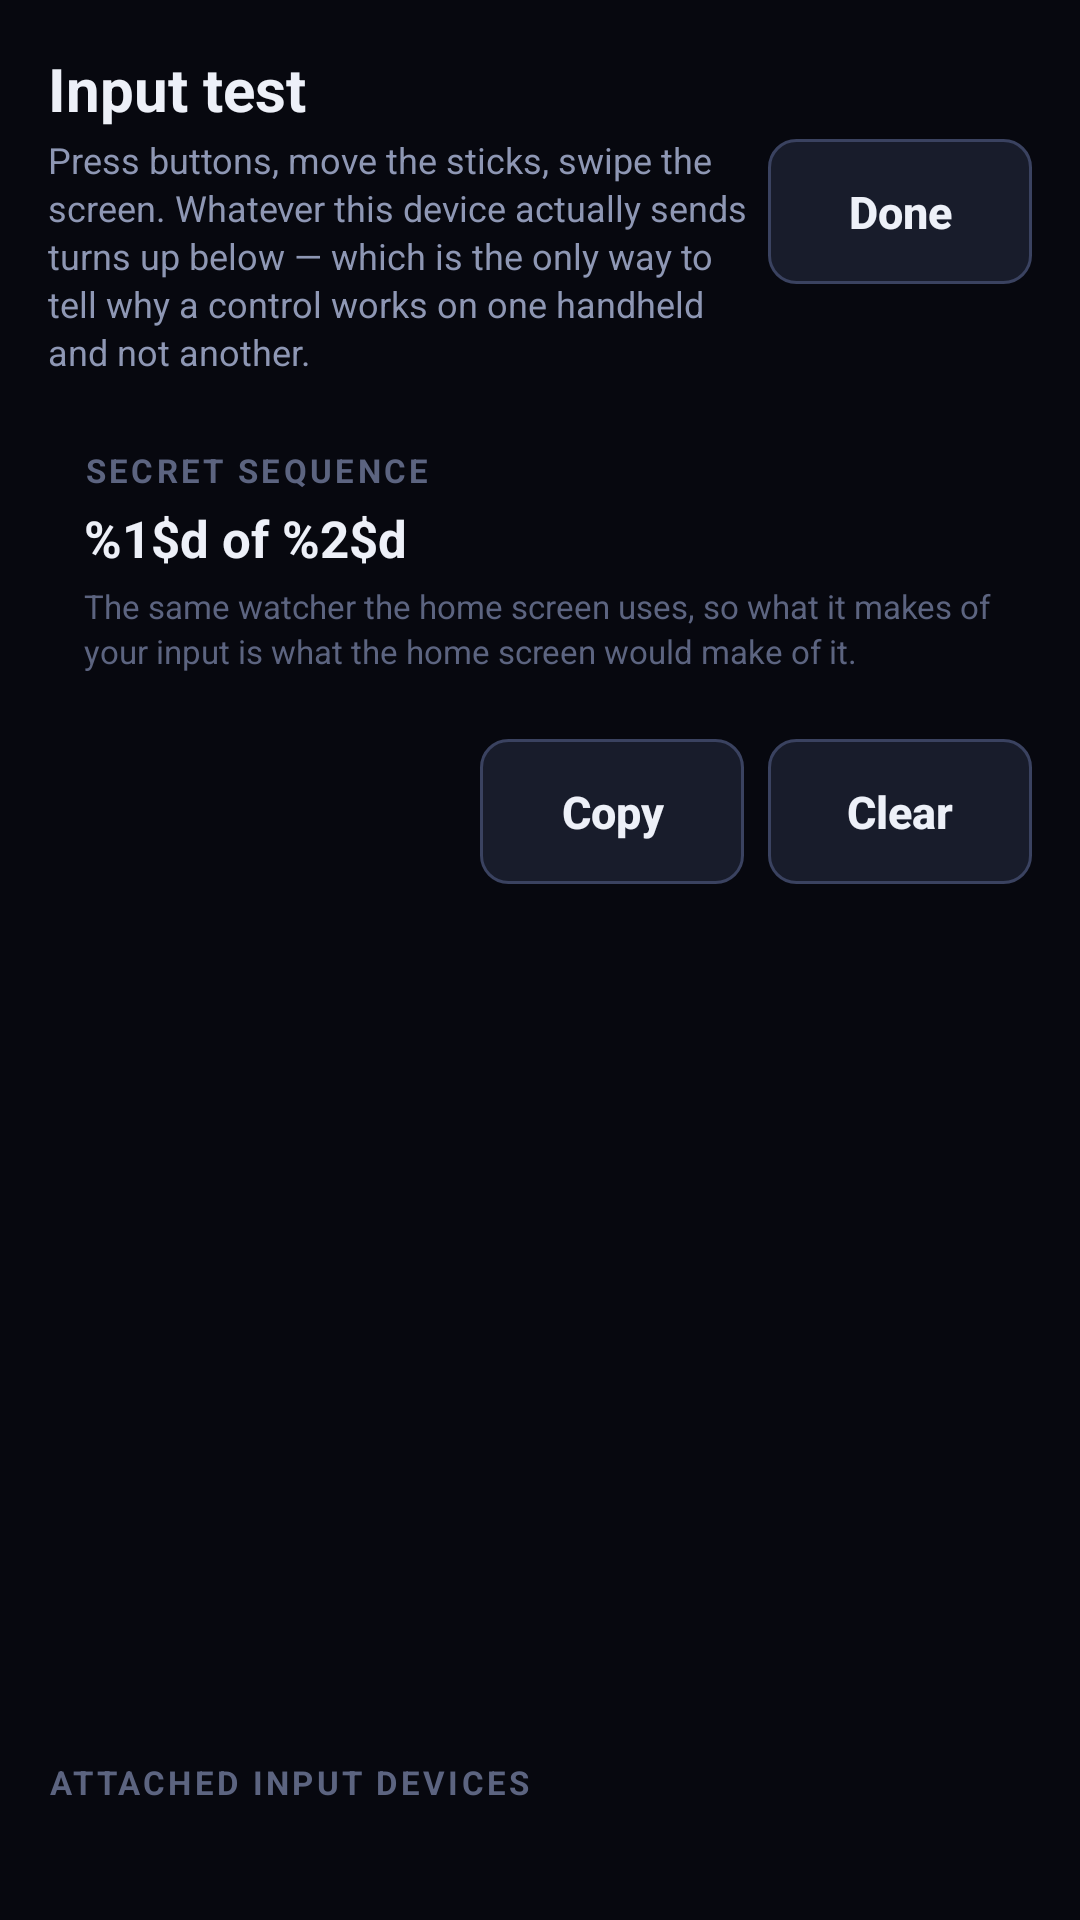

Reconstruct the res/layout file that produces this screen, plus the resources it refers to.
<!-- AndroidManifest.xml: application theme Theme.DualScreen -->
<!-- res/layout/activity_input.xml -->
<?xml version="1.0" encoding="utf-8"?>
<FrameLayout xmlns:android="http://schemas.android.com/apk/res/android"
    android:layout_width="match_parent"
    android:layout_height="match_parent"
    android:background="@color/bg">

    <ImageView
        android:id="@+id/backgroundImage"
        android:layout_width="match_parent"
        android:layout_height="match_parent"
        android:contentDescription="@null"
        android:scaleType="centerCrop"
        android:visibility="gone" />

    <LinearLayout
        android:layout_width="match_parent"
        android:layout_height="match_parent"
        android:orientation="vertical"
        android:padding="@dimen/space_screen">

        <LinearLayout
            android:layout_width="match_parent"
            android:layout_height="wrap_content"
            android:gravity="center_vertical"
            android:orientation="horizontal">

            <LinearLayout
                android:layout_width="0dp"
                android:layout_height="wrap_content"
                android:layout_weight="1"
                android:orientation="vertical">

                <TextView
                    android:layout_width="wrap_content"
                    android:layout_height="wrap_content"
                    android:tag="accent"
                    android:text="@string/input_title"
                    android:textSize="@dimen/text_title"
                    android:textStyle="bold" />

                <TextView
                    android:layout_width="match_parent"
                    android:layout_height="wrap_content"
                    android:layout_marginTop="2dp"
                    android:lineSpacingExtra="2dp"
                    android:text="@string/input_blurb"
                    android:textColor="@color/text_dim"
                    android:textSize="@dimen/text_caption" />
            </LinearLayout>

            <Button
                android:id="@+id/backButton"
                style="@style/Action"
                android:layout_width="wrap_content"
                android:layout_height="wrap_content"
                android:text="@string/action_done" />
        </LinearLayout>

        
        <LinearLayout
            android:layout_width="match_parent"
            android:layout_height="wrap_content"
            android:layout_marginTop="@dimen/space"
            android:orientation="vertical"
            android:padding="@dimen/space"
            android:tag="accentEdge">

            <TextView
                style="@style/Label"
                android:layout_width="wrap_content"
                android:layout_height="wrap_content"
                android:text="@string/input_sequence" />

            <TextView
                android:id="@+id/sequenceState"
                android:layout_width="match_parent"
                android:layout_height="wrap_content"
                android:layout_marginTop="@dimen/space_tight"
                android:tag="accent"
                android:text="@string/input_seq_progress"
                android:textSize="@dimen/text_heading"
                android:textStyle="bold" />

            <TextView
                style="@style/Caption"
                android:layout_width="match_parent"
                android:layout_height="wrap_content"
                android:text="@string/input_sequence_detail" />
        </LinearLayout>

        <LinearLayout
            android:layout_width="match_parent"
            android:layout_height="wrap_content"
            android:layout_marginTop="10dp"
            android:gravity="center_vertical"
            android:orientation="horizontal">

            <TextView
                android:id="@+id/summaryText"
                android:layout_width="0dp"
                android:layout_height="wrap_content"
                android:layout_weight="1"
                android:textColor="@color/text_dim"
                android:textSize="@dimen/text_caption" />

            <Button
                android:id="@+id/copyButton"
                style="@style/Action"
                android:layout_width="wrap_content"
                android:layout_height="wrap_content"
                android:layout_marginEnd="@dimen/space_small"
                android:text="@string/input_copy" />

            <Button
                android:id="@+id/clearButton"
                style="@style/Action"
                android:layout_width="wrap_content"
                android:layout_height="wrap_content"
                android:text="@string/input_clear" />
        </LinearLayout>

        
        <ScrollView
            android:layout_width="match_parent"
            android:layout_height="0dp"
            android:layout_marginTop="10dp"
            android:layout_weight="1"
            android:padding="@dimen/space"
            android:tag="card">

            <TextView
                android:id="@+id/logText"
                android:layout_width="match_parent"
                android:layout_height="wrap_content"
                android:fontFamily="monospace"
                android:textColor="@color/text"
                android:textIsSelectable="true"
                android:textSize="@dimen/text_label" />
        </ScrollView>

        <TextView
            style="@style/Label"
            android:layout_width="wrap_content"
            android:layout_height="wrap_content"
            android:layout_marginTop="@dimen/space"
            android:text="@string/input_devices" />

        <TextView
            android:id="@+id/devicesText"
            android:layout_width="match_parent"
            android:layout_height="wrap_content"
            android:layout_marginTop="@dimen/space_tight"
            android:layout_marginBottom="@dimen/space_tight"
            android:fontFamily="monospace"
            android:textColor="@color/text_dim"
            android:textSize="@dimen/text_label" />
    </LinearLayout>
</FrameLayout>
<!-- resources referenced by this layout -->
<resources>
  <color name="bg">#FF07080F</color>
  <color name="text">#FFEDF0F8</color>
  <color name="text_dim">#FF8E97B4</color>
  <dimen name="space">12dp</dimen>
  <dimen name="space_screen">16dp</dimen>
  <dimen name="space_small">8dp</dimen>
  <dimen name="space_tight">4dp</dimen>
  <dimen name="text_caption">12sp</dimen>
  <dimen name="text_heading">17sp</dimen>
  <dimen name="text_label">11sp</dimen>
  <dimen name="text_title">20sp</dimen>
  <string name="action_done">Done</string>
  <string name="input_blurb">Press buttons, move the sticks, swipe the screen. Whatever this device actually sends turns up below — which is the only way to tell why a control works on one handheld and not another.</string>
  <string name="input_clear">Clear</string>
  <string name="input_copy">Copy</string>
  <string name="input_devices">Attached input devices</string>
  <string name="input_seq_progress">%1$d of %2$d</string>
  <string name="input_sequence">Secret sequence</string>
  <string name="input_sequence_detail">The same watcher the home screen uses, so what it makes of your input is what the home screen would make of it.</string>
  <string name="input_title">Input test</string>
  <style name="Caption" parent="">
          <item name="android:textColor">@color/text_faint</item>
          <item name="android:textSize">@dimen/text_label</item>
          <item name="android:layout_marginTop">@dimen/space_tight</item>
          <item name="android:lineSpacingExtra">2dp</item>
      </style>
  <style name="Label" parent="">
          <item name="android:textColor">@color/text_faint</item>
          <item name="android:textSize">@dimen/text_label</item>
          <item name="android:textAllCaps">true</item>
          <item name="android:letterSpacing">0.10</item>
          <item name="android:textStyle">bold</item>
      </style>
  <dimen name="text_body">15sp</dimen>
  <dimen name="button_padding">14dp</dimen>
  <dimen name="touch_min">48dp</dimen>
  <color name="text_faint">#FF5C6480</color>
  <color name="accent">#FF6EC1FF</color>
  <style name="Animation.DualScreen" parent="@android:style/Animation.Activity">
          <item name="android:activityOpenEnterAnimation">@anim/screen_enter</item>
          <item name="android:activityOpenExitAnimation">@anim/screen_hold</item>
          <item name="android:activityCloseEnterAnimation">@anim/screen_hold</item>
          <item name="android:activityCloseExitAnimation">@anim/screen_exit</item>
      </style>
  <style name="Theme.DualScreen.Dialog" parent="Theme.AppCompat.Dialog.Alert">
          <item name="android:windowBackground">@drawable/bg_dialog</item>
          <item name="android:textColor">@color/text</item>
          <item name="android:textColorPrimary">@color/text</item>
          <item name="colorAccent">@color/accent</item>
          <item name="android:windowMinWidthMajor">70%</item>
          <item name="android:windowMinWidthMinor">88%</item>
      </style>
  <color name="card">#FF11141F</color>
  <color name="edge">#FF262C40</color>
  <color name="edge_hi">#FF3A4260</color>
  <color name="card_hi">#FF181C2B</color>
  <!-- drawable bg_dialog (drawable) -->
  <?xml version="1.0" encoding="utf-8"?>
  <shape xmlns:android="http://schemas.android.com/apk/res/android" android:shape="rectangle">
      <solid android:color="@color/card" />
      <corners android:radius="@dimen/corner" />
      <stroke android:width="1dp" android:color="@color/edge_hi" />
  </shape>
  <dimen name="corner">12dp</dimen>
</resources>
